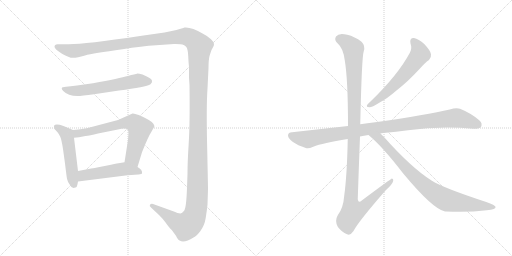
t = 0.00 s
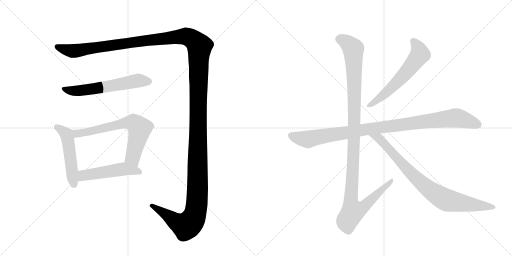
t = 1.85 s
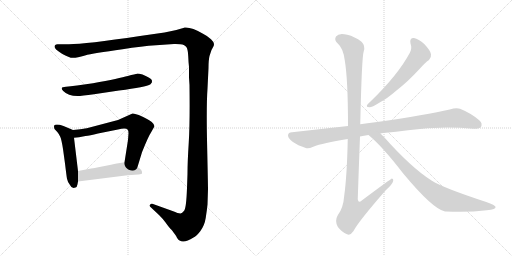
t = 3.69 s
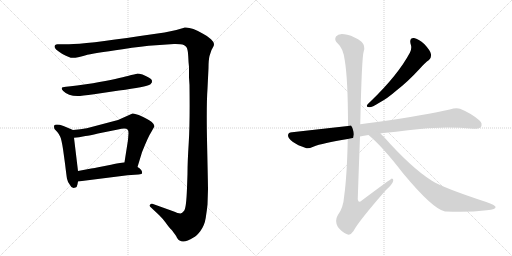
t = 5.54 s
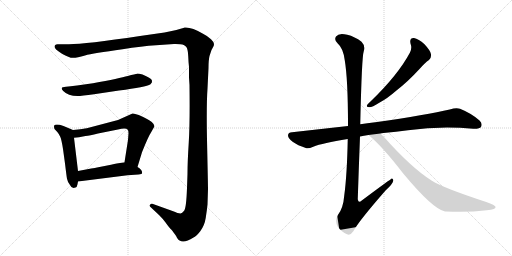
t = 7.39 s
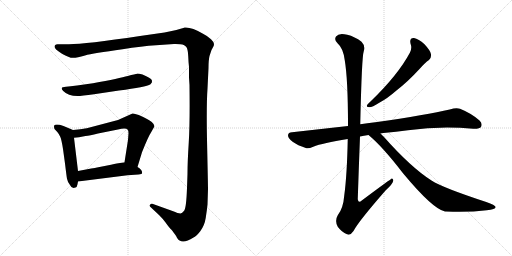
t = 9.23 s

The animated SVG that drew these frames (rendered in a browser with its animation timeline set to each time). Animation: 9 CSS @keyframes rules; one cycle of 9.23 s.

<svg version="1.1" viewBox="0 0 2048 1024" xmlns="http://www.w3.org/2000/svg">
  <g stroke="lightgray" stroke-dasharray="1,1" stroke-width="1" transform="scale(4, 4)">
    <line x1="0" y1="0" x2="256" y2="256"></line>
    <line x1="256" y1="0" x2="0" y2="256"></line>
    <line x1="128" y1="0" x2="128" y2="256"></line>
    <line x1="0" y1="128" x2="256" y2="128"></line>
    <line x1="256" y1="0" x2="512" y2="256"></line>
    <line x1="512" y1="0" x2="256" y2="256"></line>
    <line x1="384" y1="0" x2="384" y2="256"></line>
    <line x1="256" y1="128" x2="512" y2="128"></line>
  </g>
<g transform="scale(1, -1) translate(0, -850)">
   <style type="text/css">
    @keyframes keyframes0 {
      from {
       stroke: black;
       stroke-dashoffset: 1739;
       stroke-width: 128;
       }
       85% {
       animation-timing-function: step-end;
       stroke: black;
       stroke-dashoffset: 0;
       stroke-width: 128;
       }
       to {
       stroke: black;
       stroke-width: 1024;
       }
       }
       #make-me-a-hanzi-animation-0 {
         animation: keyframes0 1.665202s both;
         animation-delay: 0.000000s;
         animation-timing-function: linear;
       }
    @keyframes keyframes1 {
      from {
       stroke: black;
       stroke-dashoffset: 603;
       stroke-width: 128;
       }
       66% {
       animation-timing-function: step-end;
       stroke: black;
       stroke-dashoffset: 0;
       stroke-width: 128;
       }
       to {
       stroke: black;
       stroke-width: 1024;
       }
       }
       #make-me-a-hanzi-animation-1 {
         animation: keyframes1 0.740723s both;
         animation-delay: 1.665202s;
         animation-timing-function: linear;
       }
    @keyframes keyframes2 {
      from {
       stroke: black;
       stroke-dashoffset: 511;
       stroke-width: 128;
       }
       62% {
       animation-timing-function: step-end;
       stroke: black;
       stroke-dashoffset: 0;
       stroke-width: 128;
       }
       to {
       stroke: black;
       stroke-width: 1024;
       }
       }
       #make-me-a-hanzi-animation-2 {
         animation: keyframes2 0.665853s both;
         animation-delay: 2.405924s;
         animation-timing-function: linear;
       }
    @keyframes keyframes3 {
      from {
       stroke: black;
       stroke-dashoffset: 683;
       stroke-width: 128;
       }
       69% {
       animation-timing-function: step-end;
       stroke: black;
       stroke-dashoffset: 0;
       stroke-width: 128;
       }
       to {
       stroke: black;
       stroke-width: 1024;
       }
       }
       #make-me-a-hanzi-animation-3 {
         animation: keyframes3 0.805827s both;
         animation-delay: 3.071777s;
         animation-timing-function: linear;
       }
    @keyframes keyframes4 {
      from {
       stroke: black;
       stroke-dashoffset: 507;
       stroke-width: 128;
       }
       62% {
       animation-timing-function: step-end;
       stroke: black;
       stroke-dashoffset: 0;
       stroke-width: 128;
       }
       to {
       stroke: black;
       stroke-width: 1024;
       }
       }
       #make-me-a-hanzi-animation-4 {
         animation: keyframes4 0.662598s both;
         animation-delay: 3.877604s;
         animation-timing-function: linear;
       }
    @keyframes keyframes5 {
      from {
       stroke: black;
       stroke-dashoffset: 603;
       stroke-width: 128;
       }
       66% {
       animation-timing-function: step-end;
       stroke: black;
       stroke-dashoffset: 0;
       stroke-width: 128;
       }
       to {
       stroke: black;
       stroke-width: 1024;
       }
       }
       #make-me-a-hanzi-animation-5 {
         animation: keyframes5 0.740723s both;
         animation-delay: 4.540202s;
         animation-timing-function: linear;
       }
    @keyframes keyframes6 {
      from {
       stroke: black;
       stroke-dashoffset: 1016;
       stroke-width: 128;
       }
       77% {
       animation-timing-function: step-end;
       stroke: black;
       stroke-dashoffset: 0;
       stroke-width: 128;
       }
       to {
       stroke: black;
       stroke-width: 1024;
       }
       }
       #make-me-a-hanzi-animation-6 {
         animation: keyframes6 1.076823s both;
         animation-delay: 5.280924s;
         animation-timing-function: linear;
       }
    @keyframes keyframes7 {
      from {
       stroke: black;
       stroke-dashoffset: 1180;
       stroke-width: 128;
       }
       79% {
       animation-timing-function: step-end;
       stroke: black;
       stroke-dashoffset: 0;
       stroke-width: 128;
       }
       to {
       stroke: black;
       stroke-width: 1024;
       }
       }
       #make-me-a-hanzi-animation-7 {
         animation: keyframes7 1.210286s both;
         animation-delay: 6.357747s;
         animation-timing-function: linear;
       }
    @keyframes keyframes8 {
      from {
       stroke: black;
       stroke-dashoffset: 854;
       stroke-width: 128;
       }
       74% {
       animation-timing-function: step-end;
       stroke: black;
       stroke-dashoffset: 0;
       stroke-width: 128;
       }
       to {
       stroke: black;
       stroke-width: 1024;
       }
       }
       #make-me-a-hanzi-animation-8 {
         animation: keyframes8 0.944987s both;
         animation-delay: 7.568034s;
         animation-timing-function: linear;
       }
</style>
<path d="M 230 673 Q 218 673 218 663 Q 218 653 248 635.5 Q 278 618 293 619 Q 308 620 340 628.5 Q 372 637 490 653 Q 568 666 624 669 L 696 674 Q 702 675 721 673.5 Q 740 672 746 661 Q 752 650 753 624.5 Q 754 599 756 583 L 756 567 L 756 540 L 758 510 Q 760 358 755 280 Q 750 202 750 155 L 748 98 Q 745 17 736.5 7 Q 728 -3 722 -4 Q 716 -5 690 6 L 612 34 Q 604 36 600 31 Q 596 26 604 20 L 636 -10 Q 654 -28 661.5 -39 Q 669 -50 676.5 -58.5 Q 684 -67 686 -68.5 Q 688 -70 698 -84.5 Q 708 -99 708 -101 Q 725 -132 774 -100 Q 784 -96 801 -74.5 Q 818 -53 823 -21 Q 828 11 830 32 L 832 94 Q 832 110 828.5 267.5 Q 825 425 830 496 L 834 578 Q 834 609 838 626 L 846 650 L 852 661 Q 856 668 856 674.5 Q 856 681 844 693 Q 832 705 812 715 Q 765 743 738 740 Q 735 737 682 725 L 658 720 Q 644 718 630 716 L 560 706 Q 341 673 276 673 L 230 673 Z" fill="lightgray"></path> 
<path d="M 310 466 Q 326 466 376 473 L 476 488 Q 584 502 602 513 Q 611 522 607.5 529.5 Q 604 537 570 552 Q 554 556 548 555.5 Q 542 555 511 546.5 Q 480 538 372 517 L 308 508 Q 280 504 264 503 Q 248 502 247 497.5 Q 246 493 253 486 Q 272 466 310 466 Z" fill="lightgray"></path> 
<path d="M 292 330 L 254 346 Q 222 357 216 347 Q 216 338 218 334 L 230 321 Q 236 314 241 303 Q 246 292 252 254 L 260 196 Q 266 146 268 135 Q 270 123 280 110 Q 284 100 294 98 L 302 100 Q 308 101 310 113 L 312 124 L 312 166 L 296 299 C 292 329 292 330 292 330 Z" fill="lightgray"></path> 
<path d="M 550 182 L 568 241 Q 594 306 604 320 L 618 345 Q 618 352 607 362 Q 596 371 588 374 Q 574 383 555 390 Q 536 397 530 396 L 472 370 L 347 337 Q 337 335 292 330 C 262 327 266 296 296 299 L 316 301 L 342 306 Q 358 308 392 316 L 472 332 Q 504 340 511 331 Q 514 328 514 317 L 512 290 L 498 201 C 493 171 541 153 550 182 Z" fill="lightgray"></path> 
<path d="M 312 124 L 510 149 L 554 152 Q 568 153 568 157 Q 571 170 550 182 L 498 201 L 480 198 Q 472 198 444 191 L 388 180 Q 382 179 365 176 L 312 166 C 283 160 282 120 312 124 Z" fill="lightgray"></path> 
<path d="M 1642 676 Q 1649 657 1640 640 Q 1592 550 1483 445 Q 1473 436 1469 431 Q 1463 421 1478 421 Q 1488 421 1517 439 Q 1548 455 1587 489 Q 1630 522 1678 574 Q 1700 599 1716 610 Q 1726 619 1724 633 Q 1723 646 1698 673 Q 1674 695 1656 698 Q 1637 699 1642 676 Z" fill="lightgray"></path> 
<path d="M 1522 316 Q 1526 317 1534 318 Q 1585 322 1632 329 Q 1761 347 1893 335 Q 1918 334 1924 342 Q 1931 357 1918 368 Q 1887 396 1840 415 Q 1825 421 1799 412 Q 1711 391 1501 361 Q 1468 357 1441 353 L 1392 346 L 1168 321 Q 1153 321 1152 309 Q 1152 296 1172 282 Q 1190 269 1223 258 Q 1233 254 1253 263 Q 1290 278 1391 294 L 1440 304 Q 1455 308 1474 310 L 1522 316 Z" fill="lightgray"></path> 
<path d="M 1441 353 Q 1447 623 1455 645 Q 1462 667 1446 683 Q 1419 704 1389 711 Q 1355 720 1344 704 Q 1335 691 1351 676 Q 1373 657 1379 609 Q 1392 533 1392 346 L 1391 294 Q 1388 149 1377 68 Q 1373 17 1351 -11 Q 1338 -33 1351 -57 Q 1367 -79 1388 -87 Q 1401 -94 1414 -74 Q 1433 -37 1543 89 Q 1571 114 1573 127 Q 1574 134 1568 136 Q 1565 136 1447 48 Q 1434 35 1431 53 Q 1435 176 1440 304 L 1441 353 Z" fill="lightgray"></path> 
<path d="M 1474 310 Q 1529 265 1612 157 Q 1732 13 1780 4 Q 1781 5 1784 4 Q 1874 0 1947 9 Q 1986 13 1982 23 Q 1981 29 1945 42 Q 1771 99 1726 128 Q 1644 180 1535 303 L 1522 316 C 1501 337 1451 330 1474 310 Z" fill="lightgray"></path> 
      <clipPath id="make-me-a-hanzi-clip-0">
      <path d="M 230 673 Q 218 673 218 663 Q 218 653 248 635.5 Q 278 618 293 619 Q 308 620 340 628.5 Q 372 637 490 653 Q 568 666 624 669 L 696 674 Q 702 675 721 673.5 Q 740 672 746 661 Q 752 650 753 624.5 Q 754 599 756 583 L 756 567 L 756 540 L 758 510 Q 760 358 755 280 Q 750 202 750 155 L 748 98 Q 745 17 736.5 7 Q 728 -3 722 -4 Q 716 -5 690 6 L 612 34 Q 604 36 600 31 Q 596 26 604 20 L 636 -10 Q 654 -28 661.5 -39 Q 669 -50 676.5 -58.5 Q 684 -67 686 -68.5 Q 688 -70 698 -84.5 Q 708 -99 708 -101 Q 725 -132 774 -100 Q 784 -96 801 -74.5 Q 818 -53 823 -21 Q 828 11 830 32 L 832 94 Q 832 110 828.5 267.5 Q 825 425 830 496 L 834 578 Q 834 609 838 626 L 846 650 L 852 661 Q 856 668 856 674.5 Q 856 681 844 693 Q 832 705 812 715 Q 765 743 738 740 Q 735 737 682 725 L 658 720 Q 644 718 630 716 L 560 706 Q 341 673 276 673 L 230 673 Z" fill="lightgray"></path>
      </clipPath>
      <path clip-path="url(#make-me-a-hanzi-clip-0)" d="M 228 663 L 290 646 L 721 704 L 758 700 L 798 665 L 790 88 L 780 -7 L 767 -35 L 744 -54 L 707 -39 L 607 27 " fill="none" id="make-me-a-hanzi-animation-0" stroke-dasharray="1611 3222" stroke-linecap="round"></path>

      <clipPath id="make-me-a-hanzi-clip-1">
      <path d="M 310 466 Q 326 466 376 473 L 476 488 Q 584 502 602 513 Q 611 522 607.5 529.5 Q 604 537 570 552 Q 554 556 548 555.5 Q 542 555 511 546.5 Q 480 538 372 517 L 308 508 Q 280 504 264 503 Q 248 502 247 497.5 Q 246 493 253 486 Q 272 466 310 466 Z" fill="lightgray"></path>
      </clipPath>
      <path clip-path="url(#make-me-a-hanzi-clip-1)" d="M 254 494 L 313 487 L 550 528 L 597 525 " fill="none" id="make-me-a-hanzi-animation-1" stroke-dasharray="475 950" stroke-linecap="round"></path>

      <clipPath id="make-me-a-hanzi-clip-2">
      <path d="M 292 330 L 254 346 Q 222 357 216 347 Q 216 338 218 334 L 230 321 Q 236 314 241 303 Q 246 292 252 254 L 260 196 Q 266 146 268 135 Q 270 123 280 110 Q 284 100 294 98 L 302 100 Q 308 101 310 113 L 312 124 L 312 166 L 296 299 C 292 329 292 330 292 330 Z" fill="lightgray"></path>
      </clipPath>
      <path clip-path="url(#make-me-a-hanzi-clip-2)" d="M 224 342 L 253 325 L 268 308 L 295 111 " fill="none" id="make-me-a-hanzi-animation-2" stroke-dasharray="383 766" stroke-linecap="round"></path>

      <clipPath id="make-me-a-hanzi-clip-3">
      <path d="M 550 182 L 568 241 Q 594 306 604 320 L 618 345 Q 618 352 607 362 Q 596 371 588 374 Q 574 383 555 390 Q 536 397 530 396 L 472 370 L 347 337 Q 337 335 292 330 C 262 327 266 296 296 299 L 316 301 L 342 306 Q 358 308 392 316 L 472 332 Q 504 340 511 331 Q 514 328 514 317 L 512 290 L 498 201 C 493 171 541 153 550 182 Z" fill="lightgray"></path>
      </clipPath>
      <path clip-path="url(#make-me-a-hanzi-clip-3)" d="M 300 307 L 310 316 L 487 356 L 536 358 L 558 336 L 531 221 L 546 191 " fill="none" id="make-me-a-hanzi-animation-3" stroke-dasharray="555 1110" stroke-linecap="round"></path>

      <clipPath id="make-me-a-hanzi-clip-4">
      <path d="M 312 124 L 510 149 L 554 152 Q 568 153 568 157 Q 571 170 550 182 L 498 201 L 480 198 Q 472 198 444 191 L 388 180 Q 382 179 365 176 L 312 166 C 283 160 282 120 312 124 Z" fill="lightgray"></path>
      </clipPath>
      <path clip-path="url(#make-me-a-hanzi-clip-4)" d="M 319 131 L 334 148 L 479 172 L 510 173 L 559 161 " fill="none" id="make-me-a-hanzi-animation-4" stroke-dasharray="379 758" stroke-linecap="round"></path>

      <clipPath id="make-me-a-hanzi-clip-5">
      <path d="M 1642 676 Q 1649 657 1640 640 Q 1592 550 1483 445 Q 1473 436 1469 431 Q 1463 421 1478 421 Q 1488 421 1517 439 Q 1548 455 1587 489 Q 1630 522 1678 574 Q 1700 599 1716 610 Q 1726 619 1724 633 Q 1723 646 1698 673 Q 1674 695 1656 698 Q 1637 699 1642 676 Z" fill="lightgray"></path>
      </clipPath>
      <path clip-path="url(#make-me-a-hanzi-clip-5)" d="M 1654 684 L 1674 656 L 1677 628 L 1618 552 L 1567 500 L 1503 444 L 1477 429 " fill="none" id="make-me-a-hanzi-animation-5" stroke-dasharray="475 950" stroke-linecap="round"></path>

      <clipPath id="make-me-a-hanzi-clip-6">
      <path d="M 1522 316 Q 1526 317 1534 318 Q 1585 322 1632 329 Q 1761 347 1893 335 Q 1918 334 1924 342 Q 1931 357 1918 368 Q 1887 396 1840 415 Q 1825 421 1799 412 Q 1711 391 1501 361 Q 1468 357 1441 353 L 1392 346 L 1168 321 Q 1153 321 1152 309 Q 1152 296 1172 282 Q 1190 269 1223 258 Q 1233 254 1253 263 Q 1290 278 1391 294 L 1440 304 Q 1455 308 1474 310 L 1522 316 Z" fill="lightgray"></path>
      </clipPath>
      <path clip-path="url(#make-me-a-hanzi-clip-6)" d="M 1165 308 L 1231 292 L 1451 331 L 1817 378 L 1847 374 L 1912 351 " fill="none" id="make-me-a-hanzi-animation-6" stroke-dasharray="888 1776" stroke-linecap="round"></path>

      <clipPath id="make-me-a-hanzi-clip-7">
      <path d="M 1441 353 Q 1447 623 1455 645 Q 1462 667 1446 683 Q 1419 704 1389 711 Q 1355 720 1344 704 Q 1335 691 1351 676 Q 1373 657 1379 609 Q 1392 533 1392 346 L 1391 294 Q 1388 149 1377 68 Q 1373 17 1351 -11 Q 1338 -33 1351 -57 Q 1367 -79 1388 -87 Q 1401 -94 1414 -74 Q 1433 -37 1543 89 Q 1571 114 1573 127 Q 1574 134 1568 136 Q 1565 136 1447 48 Q 1434 35 1431 53 Q 1435 176 1440 304 L 1441 353 Z" fill="lightgray"></path>
      </clipPath>
      <path clip-path="url(#make-me-a-hanzi-clip-7)" d="M 1360 694 L 1398 672 L 1413 654 L 1419 367 L 1403 57 L 1411 4 L 1428 7 L 1460 27 L 1569 131 " fill="none" id="make-me-a-hanzi-animation-7" stroke-dasharray="1052 2104" stroke-linecap="round"></path>

      <clipPath id="make-me-a-hanzi-clip-8">
      <path d="M 1474 310 Q 1529 265 1612 157 Q 1732 13 1780 4 Q 1781 5 1784 4 Q 1874 0 1947 9 Q 1986 13 1982 23 Q 1981 29 1945 42 Q 1771 99 1726 128 Q 1644 180 1535 303 L 1522 316 C 1501 337 1451 330 1474 310 Z" fill="lightgray"></path>
      </clipPath>
      <path clip-path="url(#make-me-a-hanzi-clip-8)" d="M 1480 309 L 1515 297 L 1654 146 L 1751 69 L 1794 48 L 1976 22 " fill="none" id="make-me-a-hanzi-animation-8" stroke-dasharray="726 1452" stroke-linecap="round"></path>

</g>
</svg>
